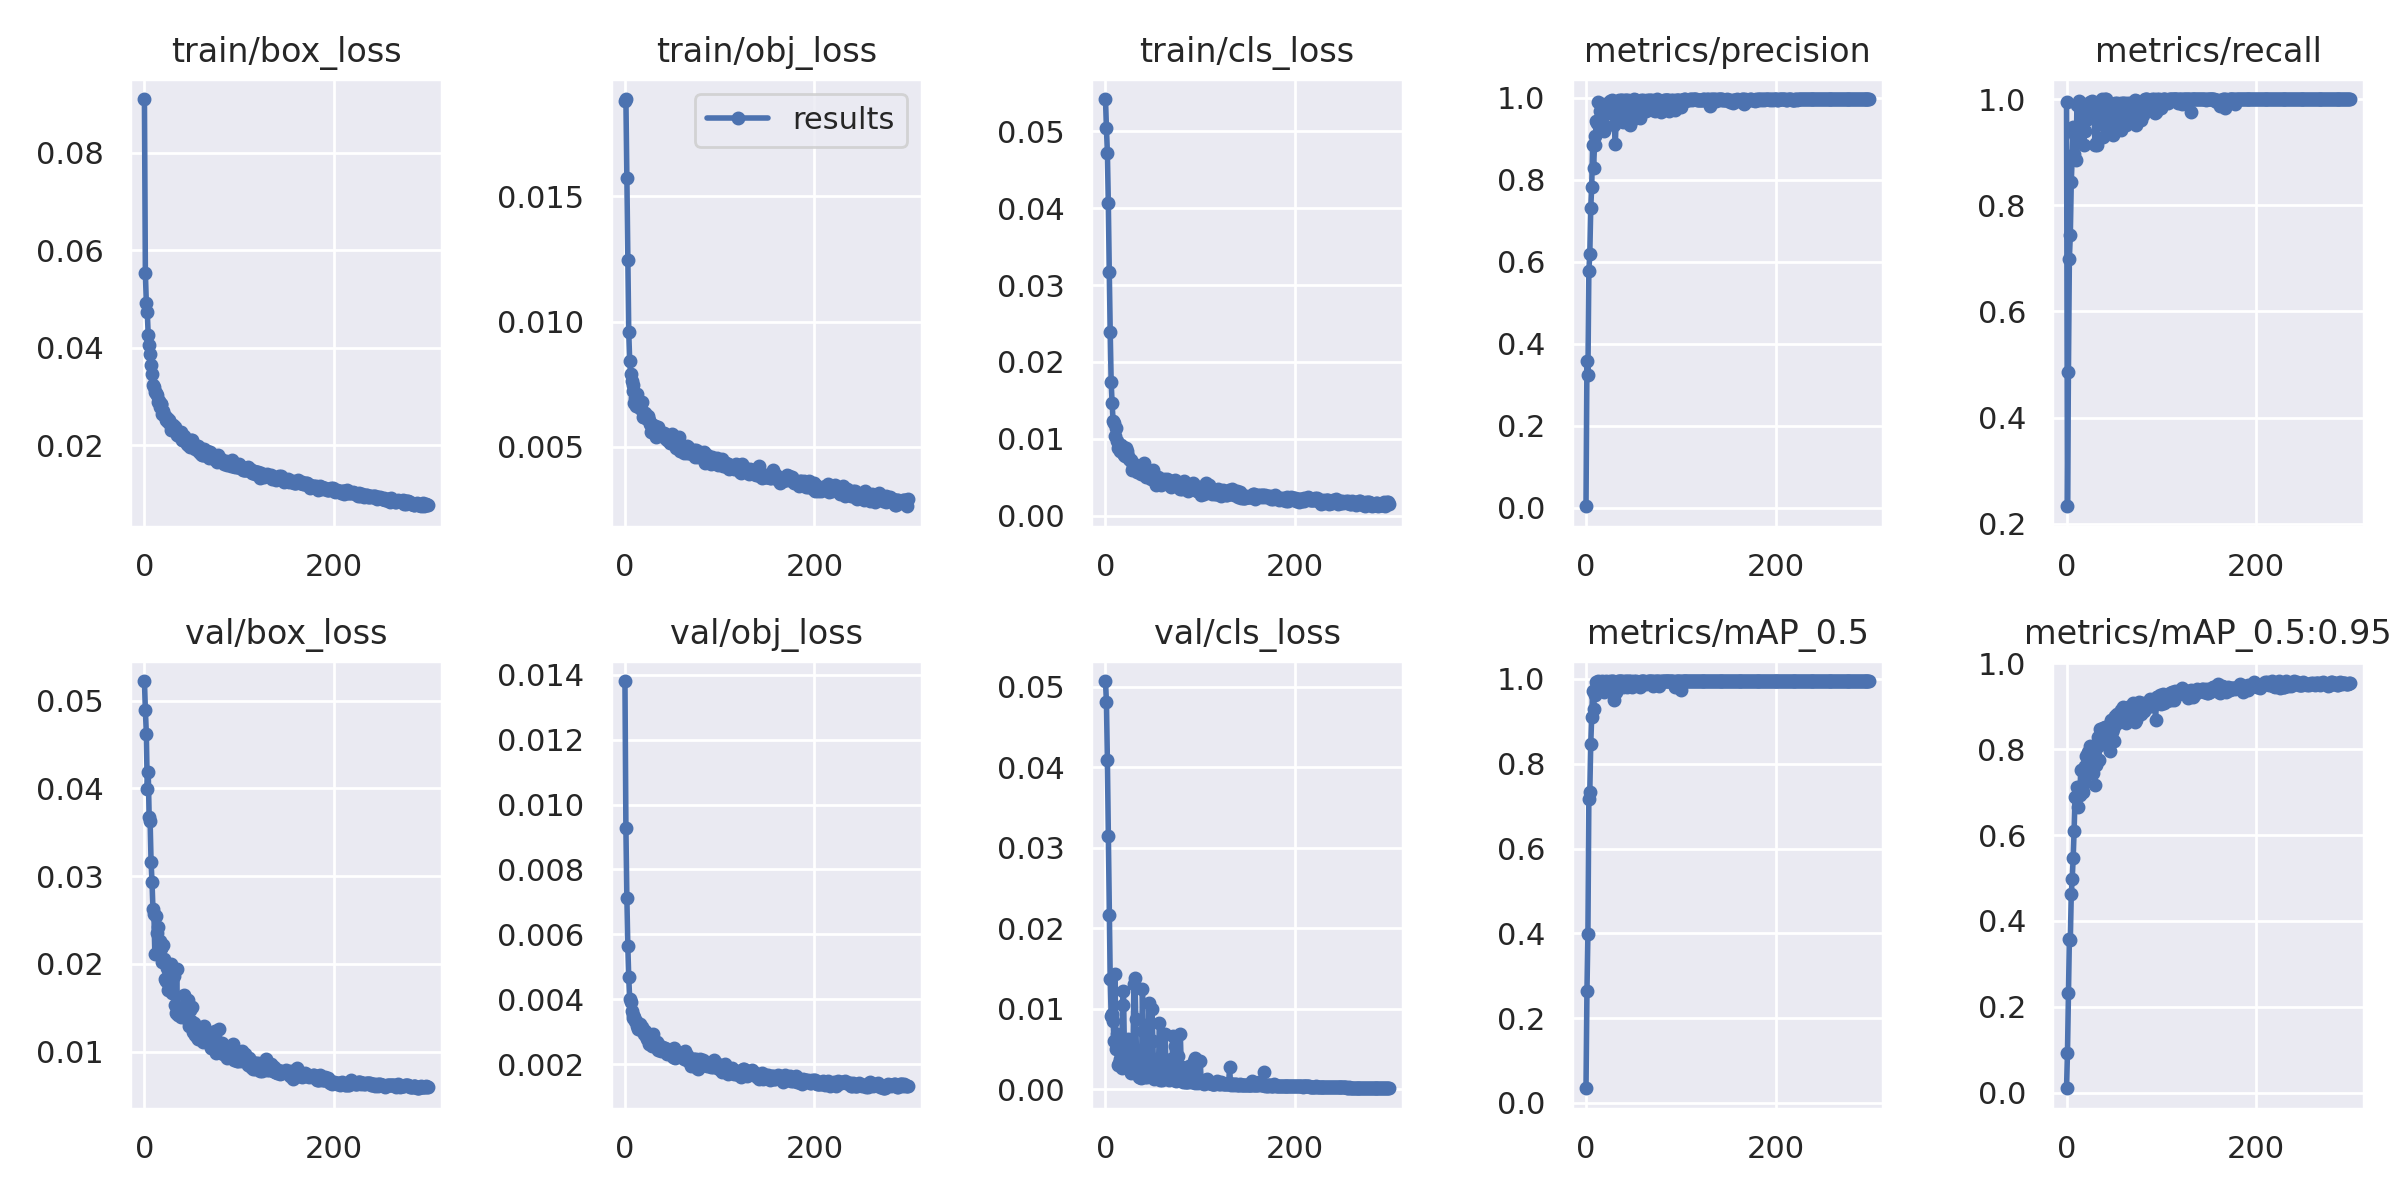

Values plotted in this chart, from the file beside it:
epoch, train/box_loss, train/obj_loss, train/cls_loss, metrics/precision, metrics/recall, metrics/mAP_0.5, metrics/mAP_0.5:0.95, val/box_loss, val/obj_loss, val/cls_loss, x/lr0, x/lr1, x/lr2
0, 0.09107, 0.01879, 0.0542, 0.0034, 0.9938, 0.03476, 0.01037, 0.05222, 0.01381, 0.0507, 0.0704, 0.003289, 0.003289
1, 0.05532, 0.01888, 0.05045, 0.3586, 0.233, 0.2641, 0.0932, 0.04892, 0.00929, 0.04812, 0.04038, 0.0066, 0.0066
2, 0.04916, 0.01572, 0.04721, 0.324, 0.4858, 0.3974, 0.2319, 0.04623, 0.007129, 0.04085, 0.01033, 0.00989, 0.00989
3, 0.04738, 0.01246, 0.04065, 0.5777, 0.6993, 0.7173, 0.3582, 0.03992, 0.00565, 0.03149, 0.009901, 0.009901, 0.009901
4, 0.04255, 0.009584, 0.0317, 0.6181, 0.7446, 0.7341, 0.3563, 0.04188, 0.00467, 0.02162, 0.009901, 0.009901, 0.009901
5, 0.04049, 0.008436, 0.0239, 0.7313, 0.8435, 0.8467, 0.4617, 0.0367, 0.004001, 0.01364, 0.009868, 0.009868, 0.009868
6, 0.0388, 0.007916, 0.01734, 0.7813, 0.8927, 0.9096, 0.4981, 0.03628, 0.003905, 0.009149, 0.009835, 0.009835, 0.009835
7, 0.03651, 0.007624, 0.01462, 0.8837, 0.9479, 0.9718, 0.5456, 0.03165, 0.003626, 0.009326, 0.009802, 0.009802, 0.009802
8, 0.03466, 0.007485, 0.01237, 0.8295, 0.8962, 0.9294, 0.6105, 0.02934, 0.003523, 0.008504, 0.009769, 0.009769, 0.009769
9, 0.03231, 0.007233, 0.01204, 0.8846, 0.9326, 0.9741, 0.6888, 0.02621, 0.00341, 0.006023, 0.009736, 0.009736, 0.009736
10, 0.032, 0.006737, 0.01036, 0.9079, 0.8846, 0.9614, 0.6891, 0.02571, 0.003451, 0.01434, 0.009703, 0.009703, 0.009703
11, 0.03087, 0.006945, 0.0114, 0.9434, 0.9878, 0.9924, 0.7108, 0.02106, 0.003316, 0.00501, 0.00967, 0.00967, 0.00967
12, 0.03071, 0.006621, 0.009714, 0.9379, 0.9332, 0.9881, 0.6648, 0.02547, 0.003319, 0.006862, 0.009637, 0.009637, 0.009637
13, 0.03038, 0.007126, 0.008781, 0.9889, 0.9967, 0.995, 0.7074, 0.02345, 0.003172, 0.002978, 0.009604, 0.009604, 0.009604
14, 0.02875, 0.006652, 0.008877, 0.9312, 0.9861, 0.9879, 0.6923, 0.02422, 0.00309, 0.00329, 0.009571, 0.009571, 0.009571
15, 0.02914, 0.00666, 0.00838, 0.9689, 0.968, 0.9912, 0.7504, 0.02221, 0.003147, 0.003716, 0.009538, 0.009538, 0.009538
16, 0.0278, 0.006546, 0.009175, 0.9646, 0.9746, 0.9878, 0.7077, 0.02254, 0.003243, 0.00549, 0.009505, 0.009505, 0.009505
17, 0.02839, 0.0065, 0.008733, 0.986, 0.9899, 0.9939, 0.7005, 0.02175, 0.003057, 0.002571, 0.009472, 0.009472, 0.009472
18, 0.02837, 0.006784, 0.008156, 0.9357, 0.913, 0.9842, 0.7242, 0.02179, 0.003128, 0.01049, 0.009439, 0.009439, 0.009439
19, 0.02636, 0.006215, 0.008973, 0.9184, 0.9395, 0.969, 0.7402, 0.02026, 0.003019, 0.01221, 0.009406, 0.009406, 0.009406
20, 0.02698, 0.006215, 0.007841, 0.9702, 0.9732, 0.9911, 0.7601, 0.02218, 0.002915, 0.004714, 0.009373, 0.009373, 0.009373
21, 0.02624, 0.006356, 0.007765, 0.9701, 0.9611, 0.9948, 0.7844, 0.02049, 0.003013, 0.005902, 0.00934, 0.00934, 0.00934
22, 0.026, 0.006223, 0.008804, 0.9835, 0.9664, 0.9936, 0.7566, 0.01822, 0.002869, 0.005544, 0.009307, 0.009307, 0.009307
23, 0.02519, 0.006134, 0.008412, 0.9868, 0.9901, 0.9937, 0.7936, 0.01798, 0.002772, 0.003782, 0.009274, 0.009274, 0.009274
24, 0.02548, 0.006233, 0.007701, 0.9639, 0.9645, 0.9806, 0.7771, 0.01951, 0.002756, 0.006258, 0.009241, 0.009241, 0.009241
25, 0.02469, 0.006064, 0.007339, 0.9933, 0.9946, 0.995, 0.8083, 0.01701, 0.002632, 0.002647, 0.009208, 0.009208, 0.009208
26, 0.02524, 0.005926, 0.007213, 0.9669, 0.971, 0.9906, 0.7979, 0.01716, 0.002703, 0.005076, 0.009175, 0.009175, 0.009175
27, 0.02438, 0.00586, 0.007246, 0.9936, 0.9954, 0.995, 0.7927, 0.01752, 0.002608, 0.002048, 0.009142, 0.009142, 0.009142
28, 0.02303, 0.005607, 0.005882, 0.9734, 0.9846, 0.9931, 0.7439, 0.02003, 0.002633, 0.003607, 0.009109, 0.009109, 0.009109
29, 0.02387, 0.00586, 0.006447, 0.9905, 0.9797, 0.995, 0.7882, 0.0167, 0.002563, 0.003669, 0.009076, 0.009076, 0.009076
30, 0.02406, 0.005859, 0.006757, 0.9335, 0.9128, 0.9499, 0.7173, 0.01912, 0.002933, 0.01307, 0.009043, 0.009043, 0.009043
31, 0.0237, 0.005806, 0.006212, 0.8881, 0.9166, 0.9661, 0.7622, 0.01866, 0.002541, 0.01383, 0.00901, 0.00901, 0.00901
32, 0.02372, 0.00583, 0.006174, 0.968, 0.9135, 0.9681, 0.8054, 0.01528, 0.002614, 0.008671, 0.008977, 0.008977, 0.008977
33, 0.02279, 0.005396, 0.00568, 0.9897, 0.9878, 0.9909, 0.8273, 0.01445, 0.002573, 0.002311, 0.008944, 0.008944, 0.008944
34, 0.02208, 0.005502, 0.006417, 0.9892, 0.9533, 0.9943, 0.7752, 0.01944, 0.00267, 0.004222, 0.008911, 0.008911, 0.008911
35, 0.02256, 0.00579, 0.005715, 0.995, 0.9917, 0.9946, 0.8465, 0.01414, 0.002442, 0.001544, 0.008878, 0.008878, 0.008878
36, 0.02225, 0.005598, 0.00591, 0.9852, 0.994, 0.995, 0.8364, 0.01425, 0.002581, 0.001468, 0.008845, 0.008845, 0.008845
37, 0.02184, 0.00552, 0.005438, 0.9958, 1, 0.995, 0.8126, 0.01475, 0.002466, 0.001382, 0.008812, 0.008812, 0.008812
38, 0.0219, 0.005549, 0.00583, 0.9944, 0.9902, 0.995, 0.8497, 0.01471, 0.002403, 0.001833, 0.008779, 0.008779, 0.008779
39, 0.02266, 0.005479, 0.006031, 0.9404, 0.9276, 0.9811, 0.8465, 0.01398, 0.002532, 0.01239, 0.008746, 0.008746, 0.008746
40, 0.02111, 0.005496, 0.005943, 0.9482, 0.9614, 0.9842, 0.8426, 0.01466, 0.002475, 0.007255, 0.008713, 0.008713, 0.008713
41, 0.02106, 0.00554, 0.006869, 0.9936, 0.9994, 0.995, 0.8508, 0.01436, 0.00248, 0.001627, 0.00868, 0.00868, 0.00868
42, 0.02177, 0.005368, 0.005765, 0.9947, 1, 0.995, 0.8254, 0.0164, 0.002492, 0.001455, 0.008647, 0.008647, 0.008647
43, 0.02094, 0.00544, 0.005043, 0.9657, 0.9437, 0.9819, 0.8446, 0.01402, 0.002418, 0.007924, 0.008614, 0.008614, 0.008614
44, 0.02108, 0.005289, 0.0052, 0.9946, 0.9927, 0.995, 0.8546, 0.01452, 0.002304, 0.001469, 0.008581, 0.008581, 0.008581
45, 0.02032, 0.005383, 0.00504, 0.9813, 0.9704, 0.9947, 0.841, 0.01376, 0.002328, 0.003776, 0.008548, 0.008548, 0.008548
46, 0.01999, 0.005262, 0.005785, 0.9348, 0.9381, 0.9874, 0.7967, 0.01582, 0.00242, 0.01076, 0.008515, 0.008515, 0.008515
47, 0.02005, 0.005399, 0.005622, 0.9775, 0.9822, 0.9922, 0.8667, 0.01295, 0.002406, 0.003127, 0.008482, 0.008482, 0.008482
48, 0.01964, 0.005166, 0.00472, 0.9879, 0.9768, 0.9942, 0.8392, 0.01472, 0.002316, 0.003025, 0.008449, 0.008449, 0.008449
49, 0.02115, 0.005338, 0.005447, 0.946, 0.9315, 0.9818, 0.8463, 0.01351, 0.002416, 0.009962, 0.008416, 0.008416, 0.008416
50, 0.02113, 0.005515, 0.005942, 0.9698, 0.9557, 0.9897, 0.8195, 0.01507, 0.002338, 0.006022, 0.008383, 0.008383, 0.008383
51, 0.01973, 0.005452, 0.005242, 0.9962, 0.9935, 0.995, 0.8774, 0.01224, 0.002203, 0.001251, 0.00835, 0.00835, 0.00835
52, 0.01993, 0.005189, 0.004471, 0.994, 0.99, 0.9926, 0.8577, 0.01323, 0.002485, 0.001975, 0.008317, 0.008317, 0.008317
53, 0.01913, 0.005064, 0.003982, 0.9939, 0.9917, 0.9946, 0.8807, 0.01187, 0.002192, 0.001407, 0.008284, 0.008284, 0.008284
54, 0.01968, 0.004952, 0.004225, 0.9767, 0.9813, 0.9852, 0.876, 0.01198, 0.002274, 0.00372, 0.008251, 0.008251, 0.008251
55, 0.01933, 0.005083, 0.004986, 0.9772, 0.9833, 0.9866, 0.8653, 0.01164, 0.002373, 0.003041, 0.008218, 0.008218, 0.008218
56, 0.01957, 0.00514, 0.004429, 0.9787, 0.9668, 0.9936, 0.8677, 0.01234, 0.002336, 0.003282, 0.008185, 0.008185, 0.008185
57, 0.01979, 0.0054, 0.004468, 0.9512, 0.9425, 0.9799, 0.8667, 0.01138, 0.002268, 0.008212, 0.008152, 0.008152, 0.008152
58, 0.01854, 0.004834, 0.004247, 0.994, 0.9917, 0.9946, 0.8909, 0.01206, 0.002269, 0.001125, 0.008119, 0.008119, 0.008119
59, 0.01949, 0.005073, 0.004024, 0.9869, 0.9892, 0.9942, 0.888, 0.01217, 0.002253, 0.0013, 0.008086, 0.008086, 0.008086
... 240 more rows
